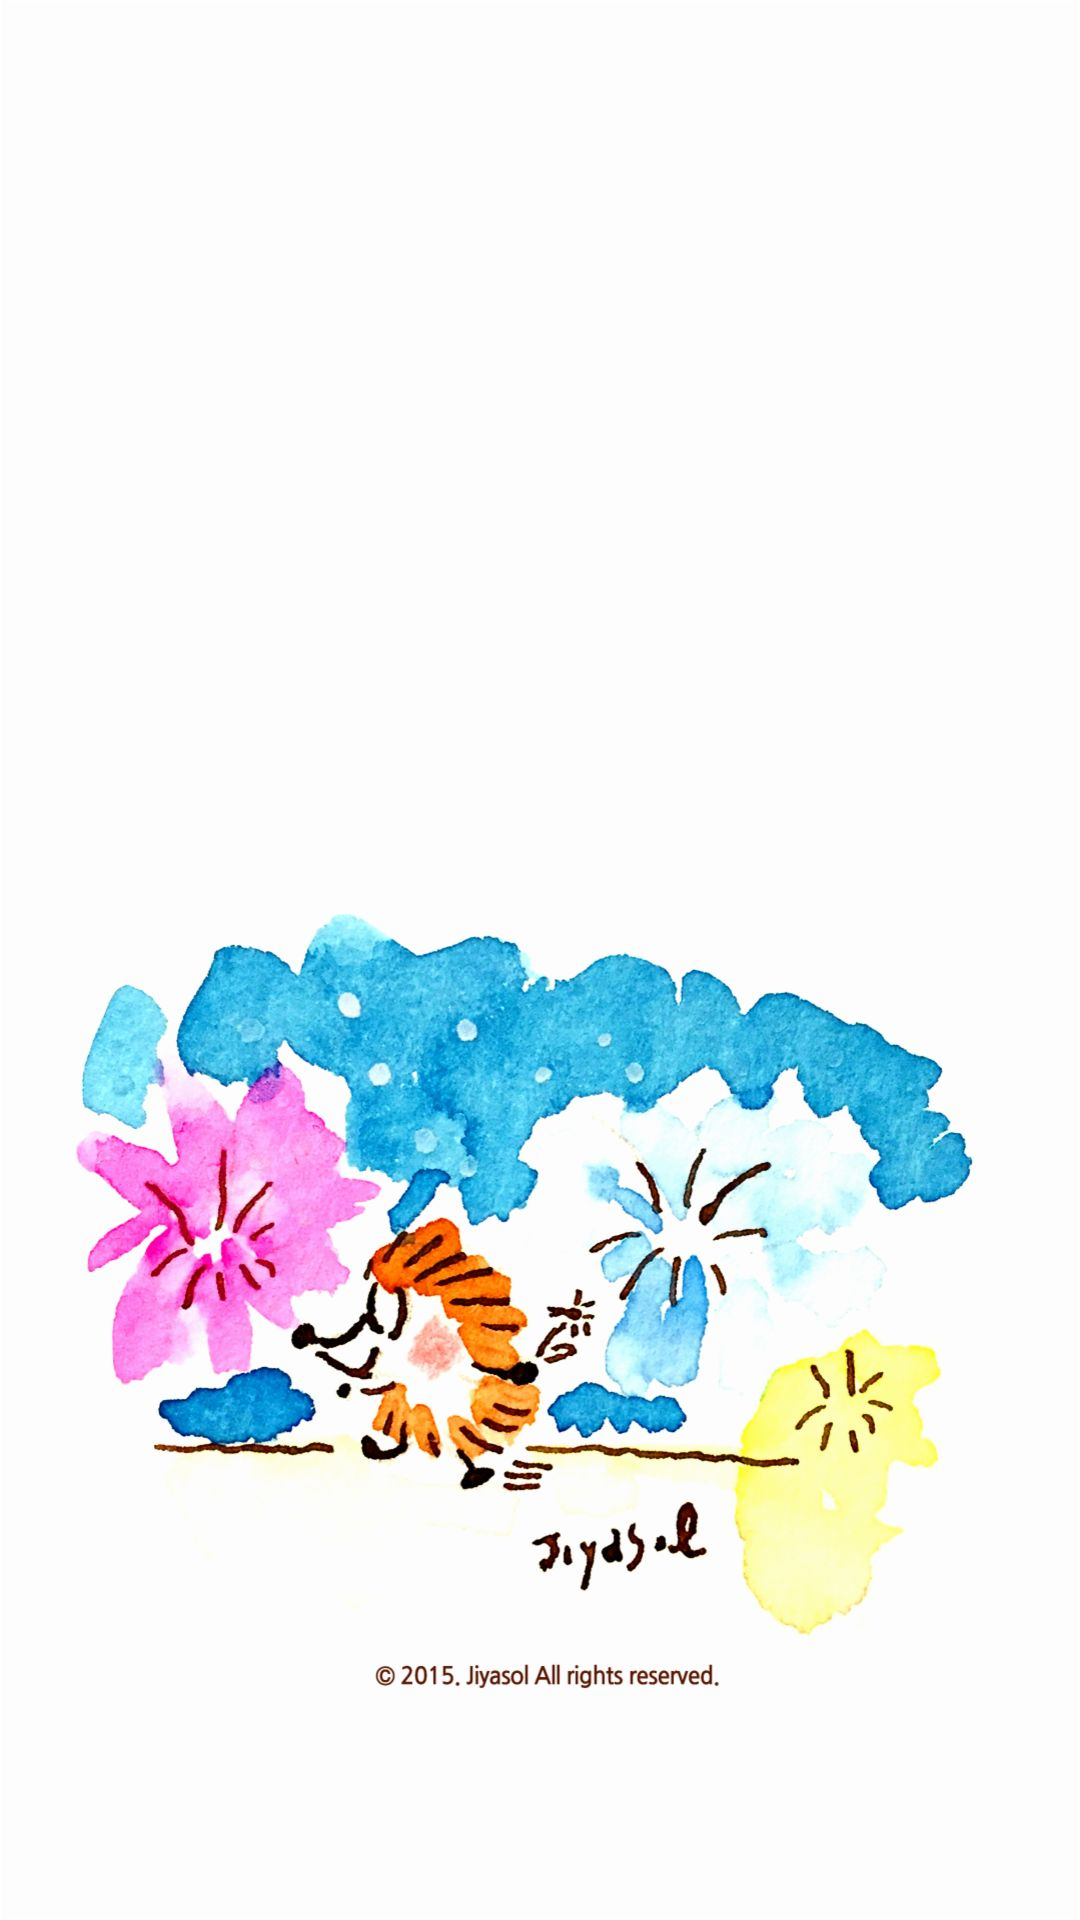

The Android layout XML behind this screen, and the referenced resources:
<!-- AndroidManifest.xml: application theme AppTheme -->
<!-- res/layout/activity_splash.xml -->
<?xml version="1.0" encoding="utf-8"?>
<android.support.constraint.ConstraintLayout xmlns:android="http://schemas.android.com/apk/res/android"
    xmlns:app="http://schemas.android.com/apk/res-auto"
    xmlns:tools="http://schemas.android.com/tools"
    android:layout_width="match_parent"
    android:layout_height="match_parent"
    tools:context=".splash"
    android:background="@mipmap/g">

</android.support.constraint.ConstraintLayout>
<!-- resources referenced by this layout -->
<resources>
  <!-- mipmap g: jpg bitmap (mipmap-xxhdpi, 115285 bytes) -->
  <style name="AppTheme" parent="Theme.AppCompat.Light.DarkActionBar">
          
          <item name="colorPrimary">@color/colorPrimary</item>
          <item name="colorPrimaryDark">@color/colorPrimaryDark</item>
          <item name="colorAccent">@color/colorAccent</item>
  
  
      </style>
  <color name="colorPrimary">#a6b3fe</color>
  <color name="colorPrimaryDark">#ffffff</color>
  <color name="colorAccent">#ff4081</color>
</resources>
